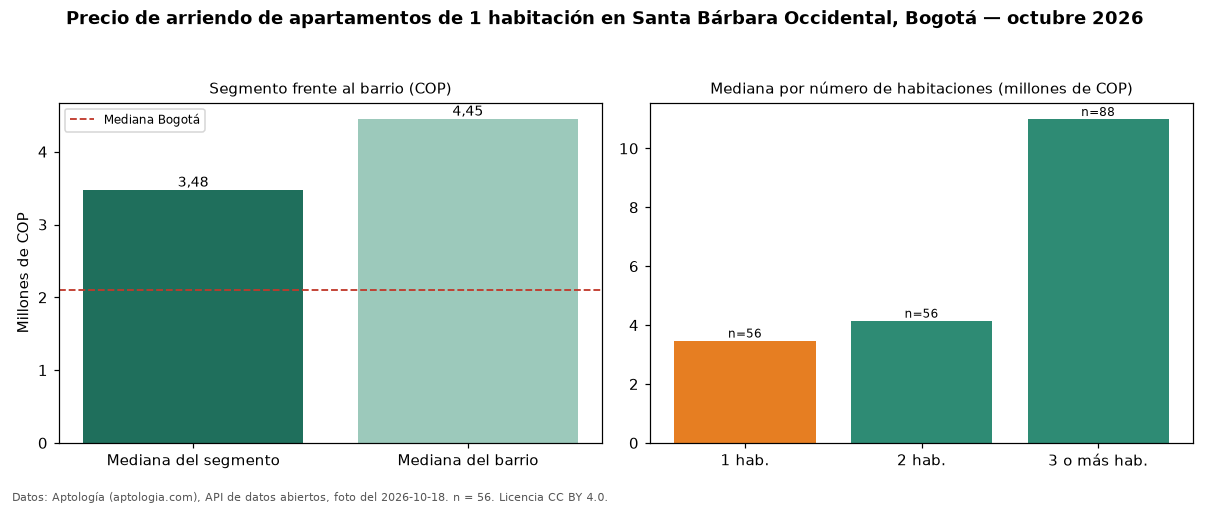

The table this chart was drawn from, first rows:
seccion, metrica, valor_cop, n
precio, mediana, 3475000, 56
habitaciones, 1, 3475000, 56
habitaciones, 2, 4150000, 56
habitaciones, 3+, 11000000, 88
barrio, mediana_barrio_todos_los_tamanos, 4450000, 200
ciudad, mediana_ciudad, 2100000, 
fuente, fecha_foto, 2026-10-18, 
fuente, atribucion, https://www.aptologia.com/arriendo/bogot…, 
